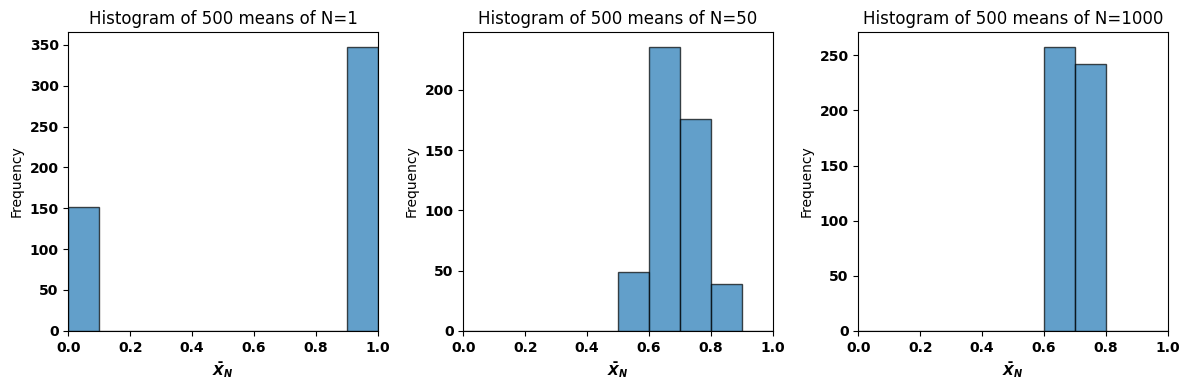

Reproduce this figure in Python. (Note: this script raises an exception after producing the figure.)
import numpy as np
import matplotlib.pyplot as plt


plt.rcParams.update({"lines.linewidth": 1.75})
plt.rcParams.update({"lines.markersize": 6})
plt.rcParams.update({"lines.markeredgewidth": 1})
plt.rcParams["font.family"] = "Times New Roman"
plt.rcParams["font.weight"] = "bold"


def draw_histogram_of_means(N, p=0.7, num_trials=500, num_bins=10):
    averages = []
    for _ in range(num_trials):
        samples = np.random.binomial(1, p, size=N)
        avg = np.mean(samples)
        averages.append(avg)

    plt.hist(averages, bins=np.linspace(0, 1, num_bins + 1), alpha=0.7, edgecolor="black")
    plt.title(f"Histogram of 500 means of N={N}")
    plt.xlabel(r"$\bar{X}_N$")
    plt.ylabel("Frequency")
    plt.xlim([0, 1])


if __name__ == "__main__":
    N_values = [1, 50, 1000]
    plt.figure(figsize=(12, 4))
    for i, N in enumerate(N_values, 1):
        plt.subplot(1, 3, i)
        draw_histogram_of_means(N)
    plt.tight_layout()
    plt.savefig("Figs/5-1.pdf", format="pdf", bbox_inches="tight", dpi=300)
    plt.show()
